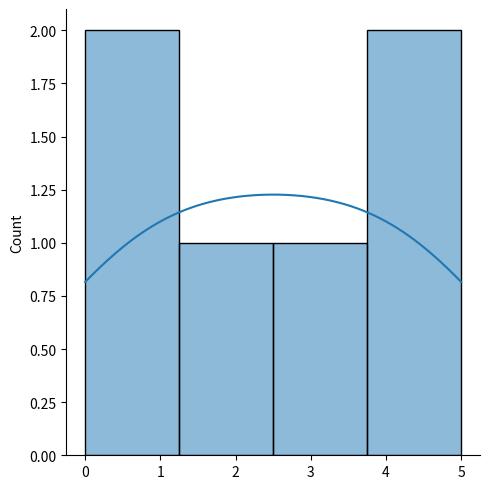

The matplotlib source for this figure:
import matplotlib.pyplot as plt
import seaborn as sns

sns.displot([0, 1, 2, 3, 4, 5],kde=True)

plt.show()